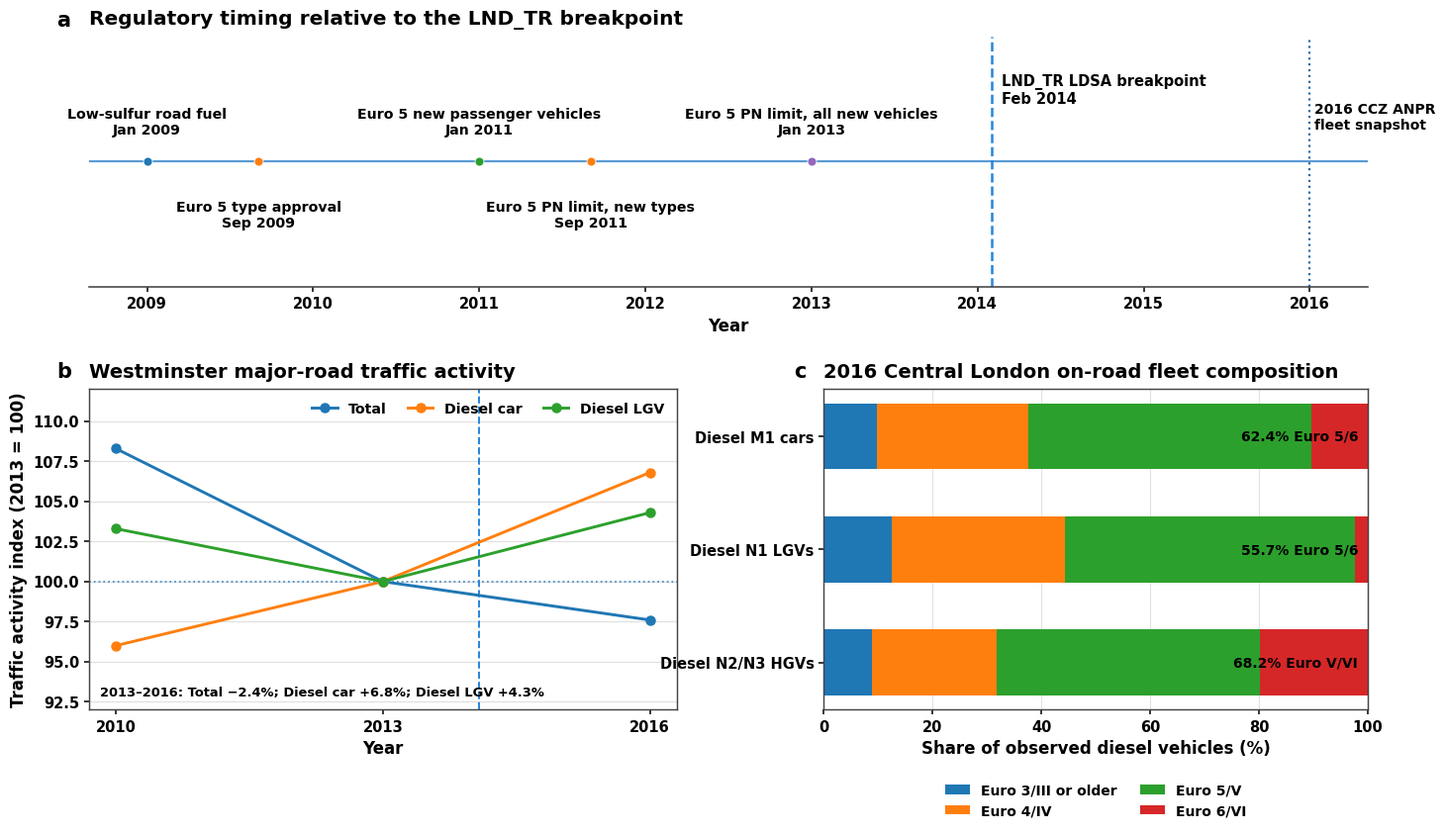

Generate this figure with matplotlib:
from pathlib import Path

import matplotlib as mpl
import matplotlib.pyplot as plt
import numpy as np


OUTDIR = Path(
    "@PROJECT_ROOT@/outputs/ldsa_cleaned_reanalysis/figures"
)
OUTDIR.mkdir(parents=True, exist_ok=True)

mpl.rcParams.update(
    {
        "font.family": "serif",
        "font.serif": ["Times New Roman"],
        "mathtext.fontset": "stix",
        "font.weight": "bold",
        "axes.labelweight": "bold",
        "axes.titleweight": "bold",
        "axes.linewidth": 1.15,
        "xtick.major.width": 1.1,
        "ytick.major.width": 1.1,
        "pdf.fonttype": 42,
        "ps.fonttype": 42,
        "svg.fonttype": "none",
    }
)

fig = plt.figure(figsize=(14.2, 8.3))
gs = fig.add_gridspec(
    2,
    2,
    height_ratios=[0.78, 1.0],
    width_ratios=[1.08, 1.0],
    hspace=0.36,
    wspace=0.26,
)
ax_a = fig.add_subplot(gs[0, :])
ax_b = fig.add_subplot(gs[1, 0])
ax_c = fig.add_subplot(gs[1, 1])


def panel_label(ax, label, x=-0.055):
    ax.text(
        x,
        1.025,
        label,
        transform=ax.transAxes,
        fontsize=15,
        fontweight="bold",
        ha="left",
        va="bottom",
    )


# a. Regulatory timeline
ax_a.set_title(
    "Regulatory timing relative to the LND_TR breakpoint",
    loc="left",
    fontsize=14.5,
    pad=9,
)
panel_label(ax_a, "a", x=-0.025)

ax_a.axhline(0, color="#5B9BD5", linewidth=1.6, zorder=1)
events = [
    (2009.00, 0.0, "Low-sulfur road fuel\nJan 2009", "#1f77b4", 0.22, "center"),
    (2009.67, 0.0, "Euro 5 type approval\nSep 2009", "#ff7f0e", -0.30, "center"),
    (2011.00, 0.0, "Euro 5 new passenger vehicles\nJan 2011", "#2ca02c", 0.22, "center"),
    (2011.67, 0.0, "Euro 5 PN limit, new types\nSep 2011", "#ff7f0e", -0.30, "center"),
    (2013.00, 0.0, "Euro 5 PN limit, all new vehicles\nJan 2013", "#9467bd", 0.22, "center"),
]
for year, y, text, color, text_y, ha in events:
    ax_a.scatter(year, y, s=42, color=color, edgecolors="white", linewidth=0.6, zorder=3)
    ax_a.text(year, text_y, text, ha=ha, va="center", fontsize=10.2, fontweight="bold")

breakpoint = 2014.0833333333333
ax_a.axvline(breakpoint, color="#2585D9", linestyle="--", linewidth=1.8, zorder=2)
ax_a.text(
    breakpoint + 0.06,
    0.40,
    "LND_TR LDSA breakpoint\nFeb 2014",
    ha="left",
    va="center",
    fontsize=10.5,
    fontweight="bold",
)

ax_a.axvline(2016.0, color="#2C6CA3", linestyle=":", linewidth=1.6, zorder=2)
ax_a.text(
    2016.03,
    0.25,
    "2016 CCZ ANPR\nfleet snapshot",
    ha="left",
    va="center",
    fontsize=10.0,
    fontweight="bold",
)

ax_a.set_xlim(2008.65, 2016.35)
ax_a.set_ylim(-0.70, 0.70)
ax_a.set_xticks(np.arange(2009, 2017))
ax_a.set_yticks([])
ax_a.set_xlabel("Year", fontsize=12)
for side in ["left", "right", "top"]:
    ax_a.spines[side].set_visible(False)
ax_a.spines["bottom"].set_color("#444444")
ax_a.tick_params(axis="x", labelsize=10.5)


# b. Westminster major-road traffic activity
ax_b.set_title("Westminster major-road traffic activity", loc="left", fontsize=14.0, pad=9)
panel_label(ax_b, "b")
years = np.array([2010, 2013, 2016])
series = {
    "Total": (np.array([108.3, 100.0, 97.6]), "#1f77b4"),
    "Diesel car": (np.array([96.0, 100.0, 106.8]), "#ff7f0e"),
    "Diesel LGV": (np.array([103.3, 100.0, 104.3]), "#2ca02c"),
}
for name, (values, color) in series.items():
    ax_b.plot(
        years,
        values,
        color=color,
        marker="o",
        markersize=6.5,
        linewidth=2.1,
        label=name,
        zorder=3,
    )
ax_b.axhline(100, color="#4D91C6", linestyle=":", linewidth=1.3)
ax_b.axvline(breakpoint, color="#2585D9", linestyle="--", linewidth=1.4)
ax_b.set_xlim(2009.7, 2016.3)
ax_b.set_ylim(92.0, 112.0)
ax_b.set_xticks(years)
ax_b.set_xlabel("Year", fontsize=12)
ax_b.set_ylabel("Traffic activity index (2013 = 100)", fontsize=12)
ax_b.grid(axis="y", color="#D9D9D9", linewidth=0.85, alpha=0.8)
ax_b.legend(
    loc="upper right",
    ncol=3,
    frameon=False,
    fontsize=10.2,
    columnspacing=1.5,
    handlelength=1.8,
)
ax_b.text(
    2009.82,
    92.7,
    "2013–2016: Total −2.4%; Diesel car +6.8%; Diesel LGV +4.3%",
    fontsize=9.4,
    ha="left",
    va="bottom",
    fontweight="bold",
)


# c. 2016 Central London on-road fleet composition
ax_c.set_title(
    "2016 Central London on-road fleet composition",
    loc="left",
    fontsize=14.0,
    pad=9,
)
panel_label(ax_c, "c")

categories = ["Diesel M1 cars", "Diesel N1 LGVs", "Diesel N2/N3 HGVs"]
# Percentages reproduce the proportions and the Euro 5/6 combined shares shown in the source figure.
composition = np.array(
    [
        [9.8, 27.8, 52.0, 10.4],
        [12.5, 31.8, 53.4, 2.3],
        [8.8, 23.0, 48.4, 19.8],
    ]
)
colors = ["#1f77b4", "#ff7f0e", "#2ca02c", "#d62728"]
labels = ["Euro 3/III or older", "Euro 4/IV", "Euro 5/V", "Euro 6/VI"]
y = np.arange(len(categories))
left = np.zeros(len(categories))
for j, (color, label) in enumerate(zip(colors, labels)):
    ax_c.barh(y, composition[:, j], left=left, height=0.58, color=color, label=label)
    left += composition[:, j]

ax_c.text(98.2, 0, "62.4% Euro 5/6", ha="right", va="center", fontsize=10.0, fontweight="bold")
ax_c.text(98.2, 1, "55.7% Euro 5/6", ha="right", va="center", fontsize=10.0, fontweight="bold")
ax_c.text(98.2, 2, "68.2% Euro V/VI", ha="right", va="center", fontsize=10.0, fontweight="bold")
ax_c.set_yticks(y)
ax_c.set_yticklabels(categories, fontsize=10.5)
ax_c.invert_yaxis()
ax_c.set_xlim(0, 100)
ax_c.set_xlabel("Share of observed diesel vehicles (%)", fontsize=12)
ax_c.grid(axis="x", color="#D9D9D9", linewidth=0.8, alpha=0.75)
ax_c.set_axisbelow(True)
ax_c.legend(
    loc="upper center",
    bbox_to_anchor=(0.5, -0.19),
    ncol=2,
    frameon=False,
    fontsize=10.0,
    columnspacing=1.7,
    handlelength=1.8,
)

for ax in (ax_b, ax_c):
    ax.tick_params(axis="both", labelsize=10.5)
    for tick in ax.get_xticklabels() + ax.get_yticklabels():
        tick.set_fontweight("bold")
    for spine in ax.spines.values():
        spine.set_color("#444444")
        spine.set_linewidth(1.05)

fig.subplots_adjust(left=0.075, right=0.985, top=0.94, bottom=0.12)

base = OUTDIR / "Figure_S3"
fig.savefig(base.with_suffix(".png"), dpi=600, bbox_inches="tight", facecolor="white")
fig.savefig(base.with_suffix(".pdf"), bbox_inches="tight", facecolor="white")
fig.savefig(base.with_suffix(".svg"), bbox_inches="tight", facecolor="white")
plt.close(fig)

print(base.with_suffix(".png"))
print(base.with_suffix(".pdf"))
print(base.with_suffix(".svg"))
